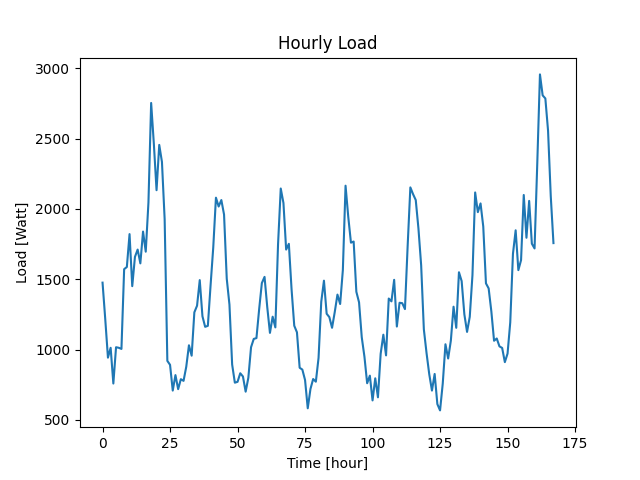

The table this chart was drawn from, first rows:
Datetime, Load
2022-04-07 10:48:27, 1476
2022-04-07 11:48:27, 1217
2022-04-07 12:48:27, 943
2022-04-07 13:48:27, 1013
2022-04-07 14:48:27, 759
2022-04-07 15:48:27, 1017
2022-04-07 16:48:27, 1013
2022-04-07 17:48:27, 1005
2022-04-07 18:48:27, 1572
2022-04-07 19:48:27, 1587
2022-04-07 20:48:27, 1821
2022-04-07 21:48:27, 1451
2022-04-07 22:48:27, 1659
2022-04-07 23:48:27, 1711
2022-04-08 00:48:27, 1613
2022-04-08 01:48:27, 1839
2022-04-08 02:48:27, 1696
2022-04-08 03:48:27, 2046
2022-04-08 04:48:27, 2753
2022-04-08 05:48:27, 2463
2022-04-08 06:48:27, 2133
2022-04-08 07:48:27, 2455
2022-04-08 08:48:27, 2334
2022-04-08 09:48:27, 1927
2022-04-08 10:48:27, 920
2022-04-08 11:48:27, 892
2022-04-08 12:48:27, 709
2022-04-08 13:48:27, 819
2022-04-08 14:48:27, 719
2022-04-08 15:48:27, 790
2022-04-08 16:48:27, 778
2022-04-08 17:48:27, 878
2022-04-08 18:48:27, 1031
2022-04-08 19:48:27, 957
2022-04-08 20:48:27, 1265
2022-04-08 21:48:27, 1312
2022-04-08 22:48:27, 1494
2022-04-08 23:48:27, 1237
2022-04-09 00:48:27, 1162
2022-04-09 01:48:27, 1169
2022-04-09 02:48:27, 1454
2022-04-09 03:48:27, 1726
2022-04-09 04:48:27, 2080
2022-04-09 05:48:27, 2017
2022-04-09 06:48:27, 2063
2022-04-09 07:48:27, 1960
2022-04-09 08:48:27, 1504
2022-04-09 09:48:27, 1320
2022-04-09 10:48:27, 894
2022-04-09 11:48:27, 765
2022-04-09 12:48:27, 771
2022-04-09 13:48:27, 832
2022-04-09 14:48:27, 809
2022-04-09 15:48:27, 701
2022-04-09 16:48:27, 800
2022-04-09 17:48:27, 1017
2022-04-09 18:48:27, 1076
2022-04-09 19:48:27, 1082
2022-04-09 20:48:27, 1287
2022-04-09 21:48:27, 1473
... 108 more rows
